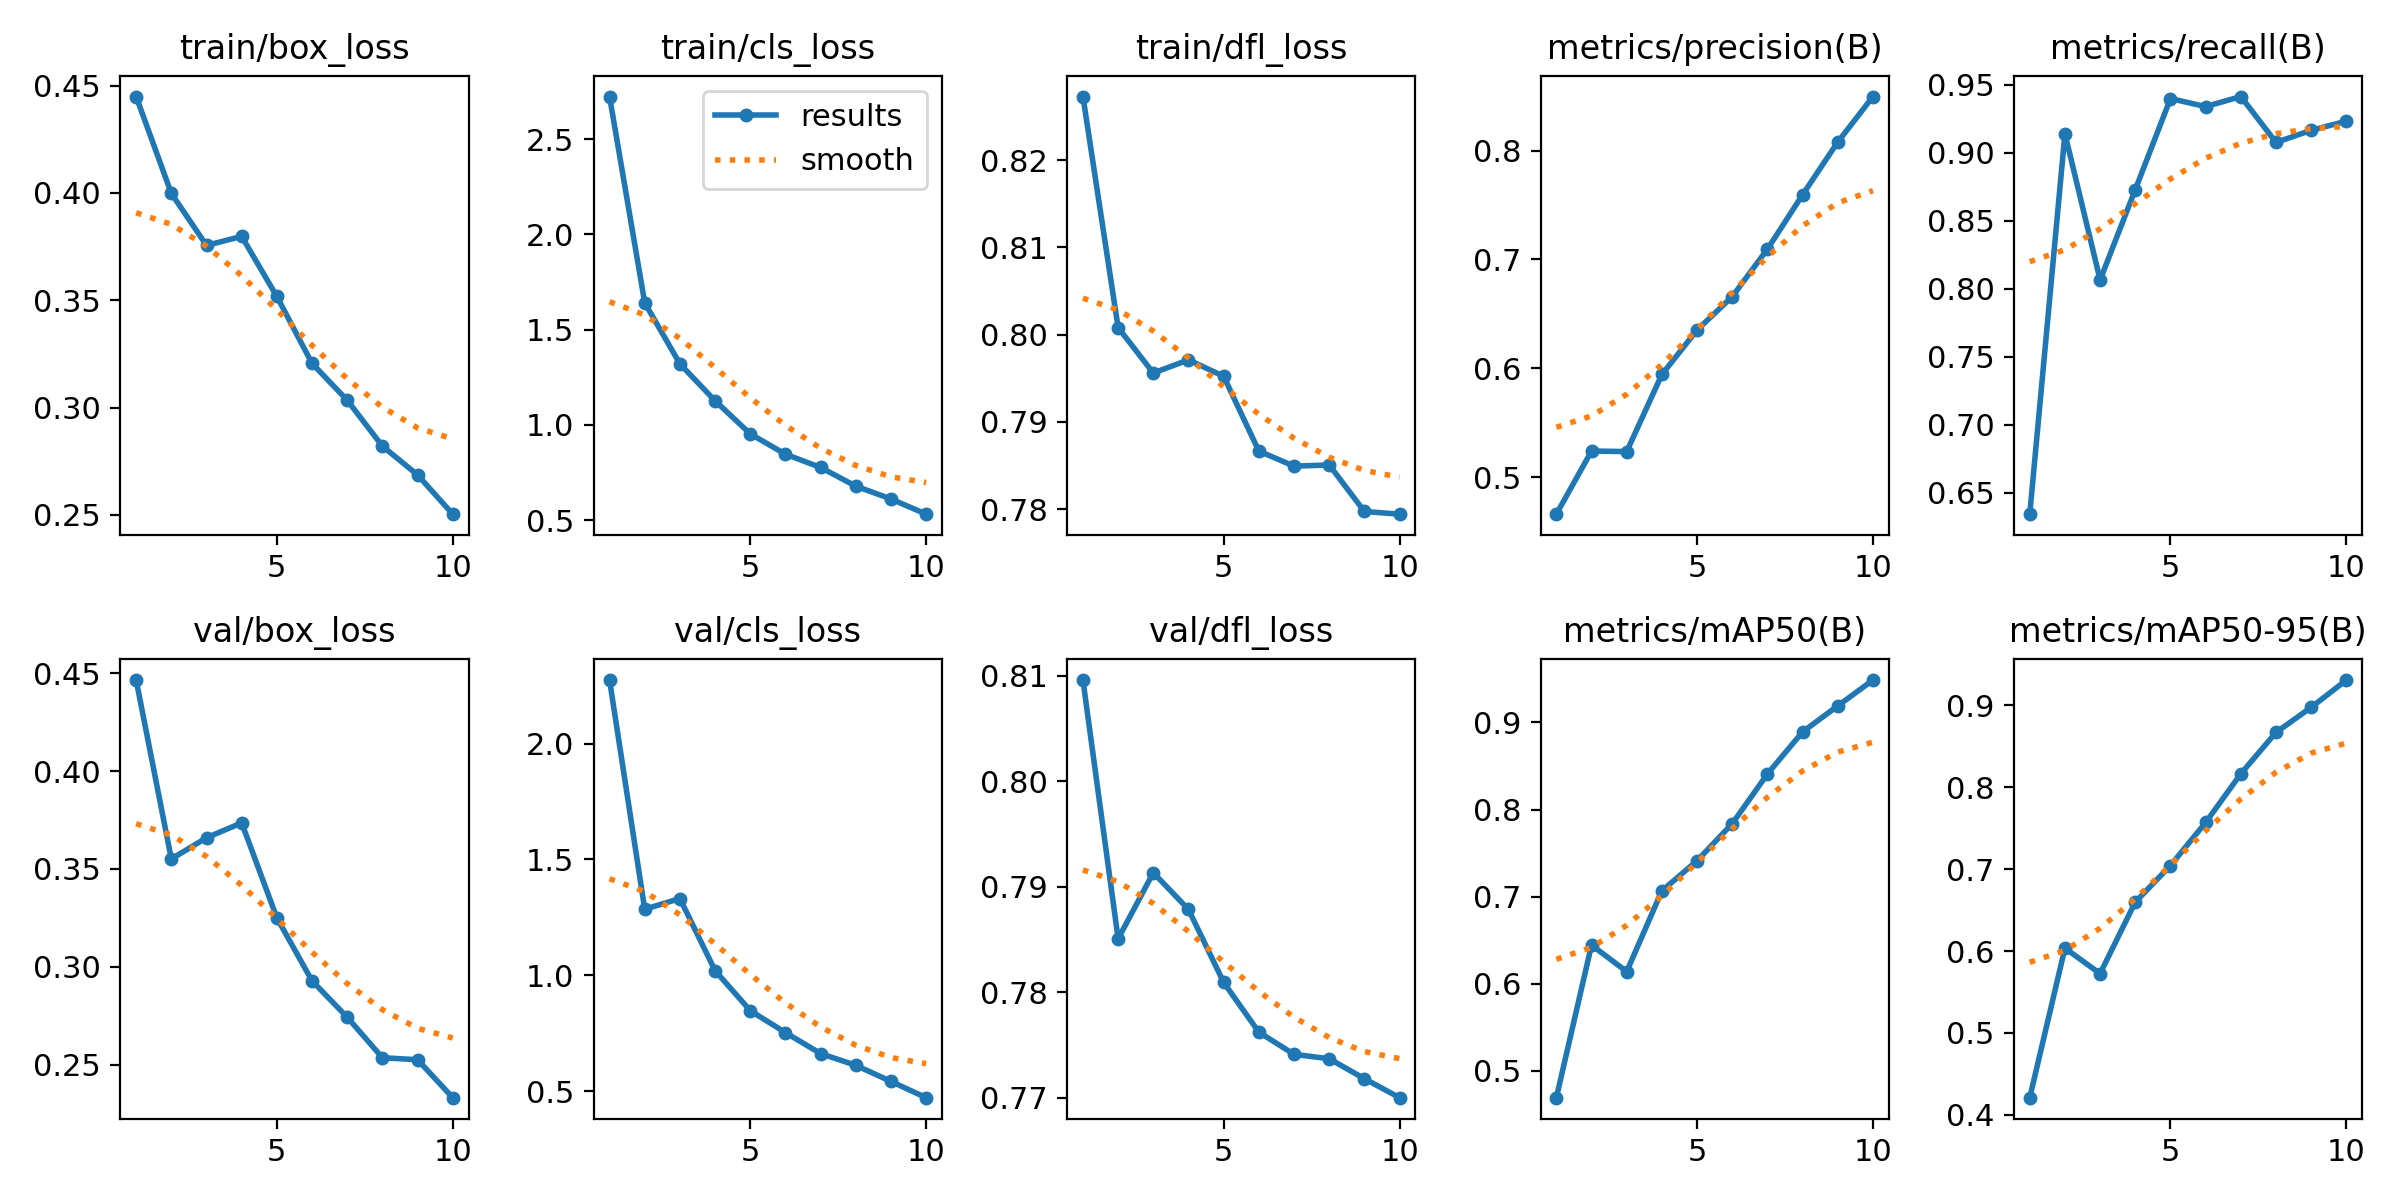

The table this chart was drawn from, first rows:
epoch, time, train/box_loss, train/cls_loss, train/dfl_loss, metrics/precision(B), metrics/recall(B), metrics/mAP50(B), metrics/mAP50-95(B), val/box_loss, val/cls_loss, val/dfl_loss, lr/pg0, lr/pg1, lr/pg2
1, 812.4, 0.4449, 2.724, 0.8273, 0.466, 0.6342, 0.4692, 0.421, 0.4466, 2.274, 0.8096, 0.000275, 0.000275, 0.000275
2, 1618, 0.3998, 1.641, 0.8008, 0.524, 0.914, 0.6443, 0.6035, 0.3551, 1.285, 0.7851, 0.000498, 0.000498, 0.000498
3, 2446, 0.3755, 1.32, 0.7956, 0.5235, 0.8065, 0.6139, 0.5725, 0.366, 1.331, 0.7913, 0.0006659, 0.0006659, 0.0006659
4, 3294, 0.3797, 1.126, 0.7971, 0.5943, 0.8729, 0.7066, 0.6598, 0.3736, 1.02, 0.7879, 0.0005856, 0.0005856, 0.0005856
5, 4139, 0.3518, 0.9527, 0.7952, 0.6352, 0.9399, 0.7412, 0.7044, 0.325, 0.847, 0.781, 0.0005031, 0.0005031, 0.0005031
6, 4977, 0.3206, 0.8459, 0.7867, 0.6659, 0.934, 0.7838, 0.757, 0.2928, 0.7521, 0.7762, 0.0004207, 0.0004207, 0.0004207
7, 5804, 0.3034, 0.7764, 0.7849, 0.7095, 0.9414, 0.8408, 0.8165, 0.2742, 0.6617, 0.7741, 0.0003382, 0.0003382, 0.0003382
8, 6606, 0.2821, 0.6782, 0.7851, 0.7595, 0.9076, 0.8891, 0.8669, 0.2535, 0.611, 0.7737, 0.0002557, 0.0002557, 0.0002557
9, 7413, 0.2686, 0.6111, 0.7797, 0.8079, 0.9165, 0.919, 0.8976, 0.2525, 0.5414, 0.7718, 0.0001733, 0.0001733, 0.0001733
10, 8221, 0.2504, 0.5312, 0.7794, 0.8497, 0.9233, 0.9486, 0.9309, 0.2331, 0.4713, 0.77, 9.0797e-05, 9.0797e-05, 9.0797e-05
